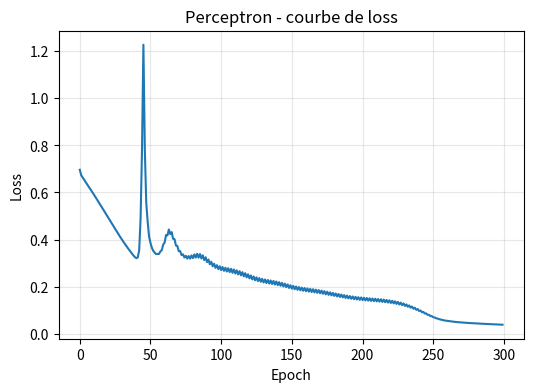
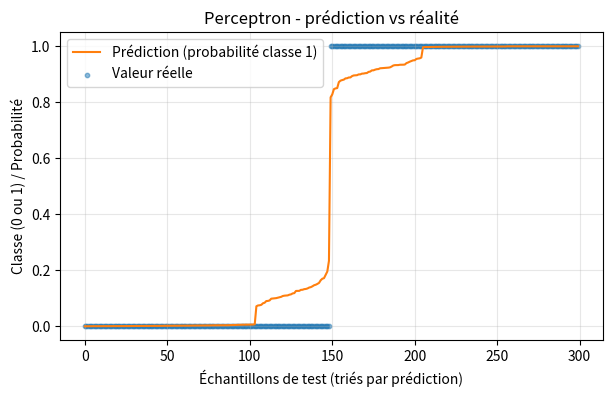
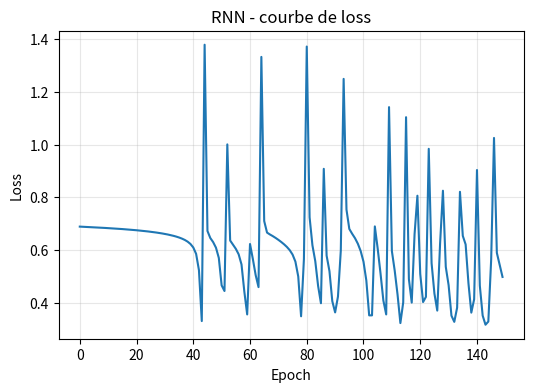
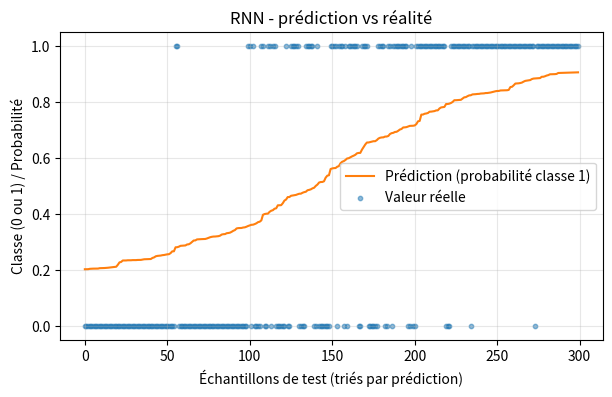
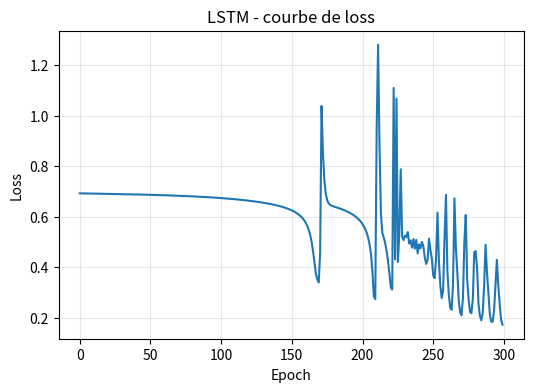
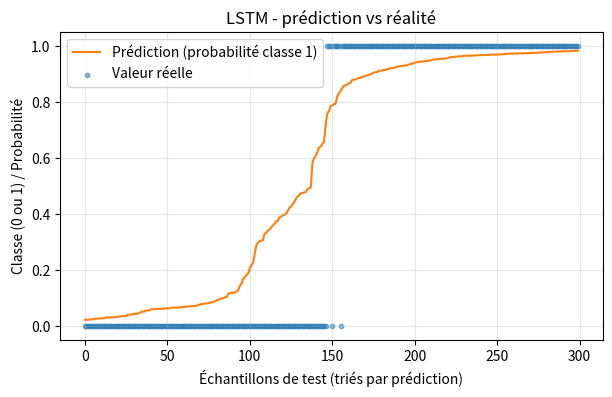
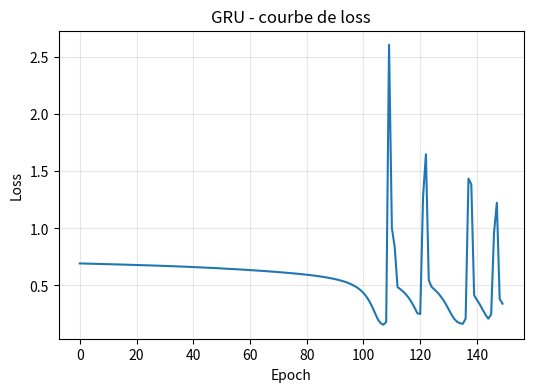
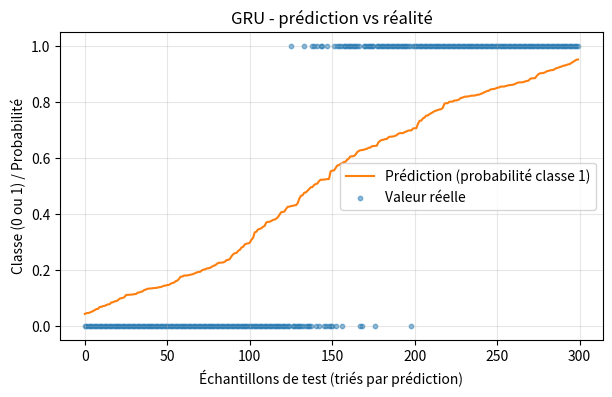
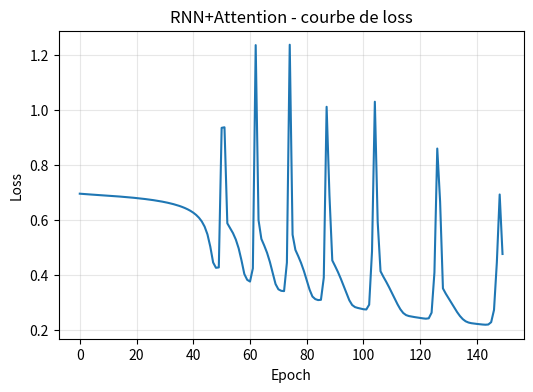
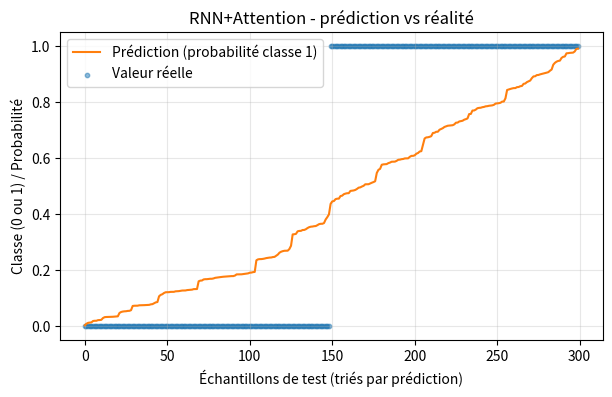
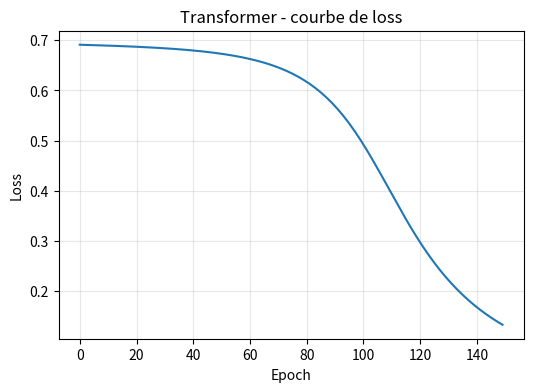
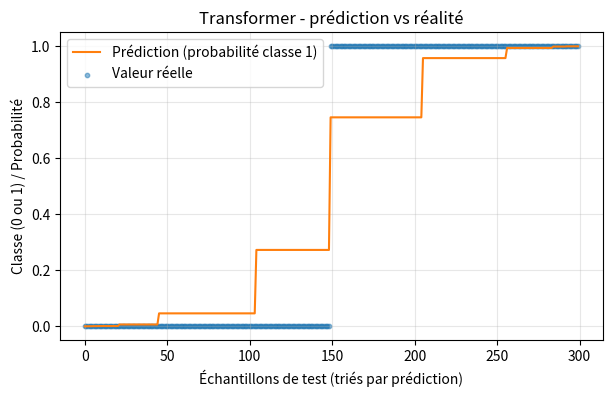

These charts were generated, in order, by the following Python code:
import numpy as np
import matplotlib.pyplot as plt

np.random.seed(42)  # graine fixe pour que les résultats soient reproductibles

# ==================================================
# Génération du dataset
# Tâche : classification de séquences binaires selon leur majorité
# (est-ce qu'il y a plus de 1 que de 0 dans la séquence ?)
# ==================================================
def generate_majority_data(n_samples, seq_len):

    # on tire n_samples séquences aléatoires de 0/1, de longueur seq_len
    X = np.random.randint(0, 2, size=(n_samples, seq_len))

    # le label vaut 1 si la séquence contient une majorité de 1, sinon 0
    y = (X.sum(axis=1) > seq_len / 2).astype(int)

    return X, y


SEQ_LEN = 15     # longueur de chaque séquence binaire
N_TRAIN = 1000   # nombre d'exemples d'entraînement
N_TEST = 300     # nombre d'exemples de test

X_train, y_train = generate_majority_data(N_TRAIN, SEQ_LEN)
X_test, y_test = generate_majority_data(N_TEST, SEQ_LEN)


# ==================================================
# Fonctions utilitaires
# ==================================================

def sigmoid(x):
    # écrase n'importe quelle valeur réelle entre 0 et 1
    # utilisée pour les portes (forget, input, output, update, reset...)
    return 1 / (1 + np.exp(-x))


def softmax(x):
    # transforme un vecteur de scores en probabilités qui somment à 1
    # on soustrait le max par ligne pour la stabilité numérique (évite l'overflow de exp)
    e = np.exp(x - np.max(x, axis=1, keepdims=True))
    return e / np.sum(e, axis=1, keepdims=True)


def to_onehot(y, n_classes=2):
    # transforme un label entier (0 ou 1) en vecteur one-hot ([1,0] ou [0,1])
    # nécessaire pour calculer la cross-entropy avec la sortie softmax
    return np.eye(n_classes)[y]


def plot_predictions(y_true, y_proba, title):
    # visualise la qualité des prédictions comme une courbe de régression :
    # - la courbe orange = probabilité prédite pour la classe 1 (triée par ordre croissant)
    # - les points bleus = vraie classe (0 ou 1) du même échantillon
    # plus les points bleus "collent" à la courbe orange, meilleure est la prédiction
    order = np.argsort(y_proba)
    y_true_sorted = y_true[order]
    y_proba_sorted = y_proba[order]

    plt.figure(figsize=(7, 4))
    plt.plot(y_proba_sorted, color="tab:orange", label="Prédiction (probabilité classe 1)")
    plt.scatter(range(len(y_true_sorted)), y_true_sorted, s=10, alpha=0.5,
                color="tab:blue", label="Valeur réelle")
    plt.xlabel("Échantillons de test (triés par prédiction)")
    plt.ylabel("Classe (0 ou 1) / Probabilité")
    plt.title(title)
    plt.legend()
    plt.grid(alpha=0.3)
    plt.show()


# ==================================================
# Perceptron (MLP à une couche cachée)
# Pas de notion de séquence : la séquence est traitée comme un simple
# vecteur de nombres, sans tenir compte de l'ordre.
# ==================================================
class Perceptron:

    def __init__(self, input_dim, hidden_dim=32, n_classes=2, lr=0.5):

        self.lr = lr  # taux d'apprentissage (taille du pas de la descente de gradient)

        # poids de la couche cachée, initialisés petits pour éviter de saturer les activations
        self.W1 = np.random.randn(input_dim, hidden_dim) * 0.1
        self.b1 = np.zeros((1, hidden_dim))

        # poids de la couche de sortie (2 classes : majorité de 0 ou majorité de 1)
        self.W2 = np.random.randn(hidden_dim, n_classes) * 0.1
        self.b2 = np.zeros((1, n_classes))


    def relu(self, x):
        # ReLU : garde la valeur si positive, sinon renvoie 0
        # introduit de la non-linéarité, sinon le réseau serait équivalent à une régression linéaire
        return np.maximum(0, x)


    def relu_deriv(self, x):
        # dérivée de ReLU : 1 là où x > 0, sinon 0 (utile pour la rétropropagation)
        return (x > 0).astype(float)


    # ==================================================
    # Passe avant : calcule la prédiction à partir de l'entrée X
    # ==================================================
    def forward(self, X):

        self.X = X.astype(float)

        # couche cachée : combinaison linéaire puis activation ReLU
        self.z1 = self.X @ self.W1 + self.b1
        self.a1 = self.relu(self.z1)

        # couche de sortie : combinaison linéaire puis softmax pour obtenir des probabilités
        self.z2 = self.a1 @ self.W2 + self.b2
        self.a2 = softmax(self.z2)

        return self.a2


    # ==================================================
    # Rétropropagation : calcule les gradients et met à jour les poids
    # ==================================================
    def backward(self, y_onehot):

        m = self.X.shape[0]  # taille du batch, pour normaliser le gradient

        # gradient de la cross-entropy par rapport à la sortie softmax
        # (raccourci mathématique : dérivée de softmax + cross-entropy = prédiction - vérité)
        dz2 = (self.a2 - y_onehot) / m
        dW2 = self.a1.T @ dz2
        db2 = np.sum(dz2, axis=0, keepdims=True)

        # on propage le gradient vers la couche cachée, en repassant par W2 puis par la dérivée de ReLU
        da1 = dz2 @ self.W2.T
        dz1 = da1 * self.relu_deriv(self.z1)
        dW1 = self.X.T @ dz1
        db1 = np.sum(dz1, axis=0, keepdims=True)

        # mise à jour des poids : on descend dans la direction opposée au gradient
        self.W2 -= self.lr * dW2
        self.b2 -= self.lr * db2
        self.W1 -= self.lr * dW1
        self.b1 -= self.lr * db1


    # ==================================================
    # Entraînement : répète passe avant + rétropropagation sur plusieurs epochs
    # ==================================================
    def fit(self, X, y, epochs=300, n_classes=2):

        y_onehot = to_onehot(y, n_classes)
        history = []  # pour garder une trace de la loss à chaque epoch

        for epoch in range(epochs):

            out = self.forward(X)

            # cross-entropy : mesure l'écart entre la probabilité prédite et la vraie classe
            loss = -np.mean(np.sum(y_onehot * np.log(out + 1e-9), axis=1))

            self.backward(y_onehot)

            history.append(loss)

        return history


    def predict(self, X):
        # on prend la classe avec la plus grande probabilité prédite
        out = self.forward(X)
        return np.argmax(out, axis=1)


# entraînement du perceptron sur le jeu de données
perceptron = Perceptron(input_dim=SEQ_LEN)
history_perceptron = perceptron.fit(X_train, y_train, epochs=300)

# prédiction sur le jeu de test (met aussi à jour self.a2, utilisé pour la visualisation)
y_pred = perceptron.predict(X_test)

# courbe de la loss : doit décroître si l'apprentissage se passe bien
plt.figure(figsize=(6, 4))
plt.plot(history_perceptron)
plt.xlabel("Epoch")
plt.ylabel("Loss")
plt.title("Perceptron - courbe de loss")
plt.grid(alpha=0.3)
plt.show()

plot_predictions(y_test, perceptron.a2[:, 1], "Perceptron - prédiction vs réalité")


# ==================================================
# RNN simple (many-to-one)
# Contrairement au perceptron, le RNN lit la séquence pas à pas et
# maintient un état caché qui résume ce qu'il a vu jusqu'ici.
# ==================================================
class SimpleRNN:

    def __init__(self, hidden_dim=16, n_classes=2, lr=0.3):

        self.hidden_dim = hidden_dim
        self.lr = lr

        # Wxh : combien l'entrée courante influence l'état caché
        # Whh : combien l'état caché précédent influence le nouvel état caché
        self.Wxh = np.random.randn(1, hidden_dim) * 0.1
        self.Whh = np.random.randn(hidden_dim, hidden_dim) * 0.1
        self.bh = np.zeros((1, hidden_dim))

        # couche de classification appliquée au dernier état caché
        self.Why = np.random.randn(hidden_dim, n_classes) * 0.1
        self.by = np.zeros((1, n_classes))


    # ==================================================
    # Passe avant : on parcourt la séquence pas à pas (t = 0, 1, 2, ...)
    # ==================================================
    def forward(self, X):

        # X : (batch, seq_len, 1)
        batch, seq_len, _ = X.shape

        # état caché initial : aucune information vue au départ
        h = np.zeros((batch, self.hidden_dim))
        self.hs = [h]  # on garde tous les états cachés pour la rétropropagation

        for t in range(seq_len):
            # nouvel état caché = fonction de l'entrée actuelle ET de l'état précédent
            h = np.tanh(X[:, t, :] @ self.Wxh + h @ self.Whh + self.bh)
            self.hs.append(h)

        self.X = X

        # la classification se fait uniquement à partir du dernier état caché,
        # qui est censé résumer toute la séquence
        out = h @ self.Why + self.by
        self.out = softmax(out)

        return self.out


    # ==================================================
    # Rétropropagation à travers le temps (BPTT)
    # On propage le gradient de la fin de la séquence vers le début
    # ==================================================
    def backward(self, y_onehot):

        batch, seq_len, _ = self.X.shape

        # gradient au niveau de la couche de classification
        dz = (self.out - y_onehot) / batch
        dWhy = self.hs[-1].T @ dz
        dby = np.sum(dz, axis=0, keepdims=True)

        # gradient qui commence à remonter le temps, depuis le dernier pas
        dh_next = dz @ self.Why.T

        dWxh = np.zeros_like(self.Wxh)
        dWhh = np.zeros_like(self.Whh)
        dbh = np.zeros_like(self.bh)

        # on parcourt le temps à l'envers : du dernier pas vers le premier
        for t in reversed(range(seq_len)):

            h = self.hs[t + 1]
            h_prev = self.hs[t]

            # dérivée de tanh : 1 - tanh(x)^2
            dtanh = (1 - h ** 2) * dh_next

            dWxh += self.X[:, t, :].T @ dtanh
            dWhh += h_prev.T @ dtanh
            dbh += np.sum(dtanh, axis=0, keepdims=True)

            # le gradient continue de remonter vers le pas de temps précédent
            dh_next = dtanh @ self.Whh.T

        self.Why -= self.lr * dWhy
        self.by -= self.lr * dby
        self.Wxh -= self.lr * dWxh
        self.Whh -= self.lr * dWhh
        self.bh -= self.lr * dbh


    def fit(self, X, y, epochs=150, n_classes=2):

        X = X[:, :, None].astype(float)  # ajoute une dimension de features (1 seule feature par pas de temps)
        y_onehot = to_onehot(y, n_classes)
        history = []

        for epoch in range(epochs):
            out = self.forward(X)
            loss = -np.mean(np.sum(y_onehot * np.log(out + 1e-9), axis=1))
            self.backward(y_onehot)
            history.append(loss)

        return history


    def predict(self, X):
        X = X[:, :, None].astype(float)
        out = self.forward(X)
        return np.argmax(out, axis=1)


rnn = SimpleRNN()
history_rnn = rnn.fit(X_train, y_train, epochs=150)

y_pred = rnn.predict(X_test)

plt.figure(figsize=(6, 4))
plt.plot(history_rnn)
plt.xlabel("Epoch")
plt.ylabel("Loss")
plt.title("RNN - courbe de loss")
plt.grid(alpha=0.3)
plt.show()

plot_predictions(y_test, rnn.out[:, 1], "RNN - prédiction vs réalité")


# ==================================================
# LSTM (Long Short-Term Memory)
# Ajoute une cellule mémoire c_t séparée de l'état caché h_t, régulée
# par 3 portes qui décident ce qu'on oublie, ce qu'on ajoute et ce qu'on
# sort. Cela évite au gradient de s'évanouir sur les longues séquences.
# ==================================================
class LSTM:

    def __init__(self, hidden_dim=16, n_classes=2, lr=0.3):

        self.hidden_dim = hidden_dim
        self.lr = lr
        h = hidden_dim

        # 4 jeux de poids : porte d'oubli (f), porte d'entrée (i),
        # porte de sortie (o), et candidat de mise à jour de la cellule (g)
        for gate in ["f", "i", "o", "g"]:
            setattr(self, f"W{gate}", np.random.randn(1, h) * 0.1)  # poids sur l'entrée x_t
            setattr(self, f"U{gate}", np.random.randn(h, h) * 0.1)  # poids sur l'état caché précédent
            setattr(self, f"b{gate}", np.zeros((1, h)))

        self.Why = np.random.randn(h, n_classes) * 0.1
        self.by = np.zeros((1, n_classes))


    # ==================================================
    # Passe avant
    # ==================================================
    def forward(self, X):

        batch, seq_len, _ = X.shape
        h = np.zeros((batch, self.hidden_dim))  # état caché initial
        c = np.zeros((batch, self.hidden_dim))  # cellule mémoire initiale

        self.cache = []  # toutes les valeurs intermédiaires, nécessaires pour la rétropropagation
        self.X = X

        for t in range(seq_len):

            x_t = X[:, t, :]

            # porte d'oubli : combien on garde de la mémoire précédente (entre 0 et 1)
            f = sigmoid(x_t @ self.Wf + h @ self.Uf + self.bf)
            # porte d'entrée : combien on laisse entrer de nouvelle information
            i = sigmoid(x_t @ self.Wi + h @ self.Ui + self.bi)
            # porte de sortie : combien de la mémoire on expose dans l'état caché
            o = sigmoid(x_t @ self.Wo + h @ self.Uo + self.bo)
            # candidat de nouvelle information à ajouter à la mémoire
            g = np.tanh(x_t @ self.Wg + h @ self.Ug + self.bg)

            c_prev = c
            # mise à jour de la cellule mémoire : on oublie une partie du passé (f * c_prev)
            # et on ajoute une partie de la nouvelle information (i * g)
            c = f * c_prev + i * g
            h_prev = h
            # l'état caché exposé est une version filtrée (par la porte de sortie) de la mémoire
            h = o * np.tanh(c)

            self.cache.append((x_t, h_prev, c_prev, f, i, o, g, c, h))

        out = h @ self.Why + self.by
        self.out = softmax(out)

        return self.out


    # ==================================================
    # Rétropropagation à travers le temps
    # ==================================================
    def backward(self, y_onehot):

        batch = self.X.shape[0]
        h_last = self.cache[-1][-1]

        dz = (self.out - y_onehot) / batch
        dWhy = h_last.T @ dz
        dby = np.sum(dz, axis=0, keepdims=True)

        dh_next = dz @ self.Why.T
        dc_next = np.zeros_like(dh_next)  # gradient qui circule via la cellule mémoire

        grads = {g: np.zeros_like(getattr(self, g)) for g in
                 ["Wf", "Uf", "bf", "Wi", "Ui", "bi",
                  "Wo", "Uo", "bo", "Wg", "Ug", "bg"]}

        for t in reversed(range(len(self.cache))):

            x_t, h_prev, c_prev, f, i, o, g, c, h = self.cache[t]

            # gradient par rapport à la porte de sortie
            do = dh_next * np.tanh(c) * o * (1 - o)
            # gradient par rapport à la cellule mémoire (contribution directe + contribution future)
            dc = dc_next + dh_next * o * (1 - np.tanh(c) ** 2)

            # gradients des autres portes, via la règle de dérivation en chaîne
            df = dc * c_prev * f * (1 - f)
            di = dc * g * i * (1 - i)
            dg = dc * i * (1 - g ** 2)

            grads["Wf"] += x_t.T @ df
            grads["Uf"] += h_prev.T @ df
            grads["bf"] += np.sum(df, axis=0, keepdims=True)

            grads["Wi"] += x_t.T @ di
            grads["Ui"] += h_prev.T @ di
            grads["bi"] += np.sum(di, axis=0, keepdims=True)

            grads["Wo"] += x_t.T @ do
            grads["Uo"] += h_prev.T @ do
            grads["bo"] += np.sum(do, axis=0, keepdims=True)

            grads["Wg"] += x_t.T @ dg
            grads["Ug"] += h_prev.T @ dg
            grads["bg"] += np.sum(dg, axis=0, keepdims=True)

            # gradient qui continue vers le pas de temps précédent, via l'état caché...
            dh_next = (df @ self.Uf.T + di @ self.Ui.T +
                       do @ self.Uo.T + dg @ self.Ug.T)
            # ...et via la cellule mémoire (chemin direct, c'est ce qui évite le vanishing gradient)
            dc_next = dc * f

        self.Why -= self.lr * dWhy
        self.by -= self.lr * dby

        for name, grad in grads.items():
            setattr(self, name, getattr(self, name) - self.lr * grad)


    def fit(self, X, y, epochs=300, n_classes=2):

        X = X[:, :, None].astype(float)
        y_onehot = to_onehot(y, n_classes)
        history = []

        for epoch in range(epochs):
            out = self.forward(X)
            loss = -np.mean(np.sum(y_onehot * np.log(out + 1e-9), axis=1))
            self.backward(y_onehot)
            history.append(loss)

        return history


    def predict(self, X):
        X = X[:, :, None].astype(float)
        out = self.forward(X)
        return np.argmax(out, axis=1)


lstm = LSTM()
history_lstm = lstm.fit(X_train, y_train, epochs=300)

y_pred = lstm.predict(X_test)

plt.figure(figsize=(6, 4))
plt.plot(history_lstm)
plt.xlabel("Epoch")
plt.ylabel("Loss")
plt.title("LSTM - courbe de loss")
plt.grid(alpha=0.3)
plt.show()

plot_predictions(y_test, lstm.out[:, 1], "LSTM - prédiction vs réalité")


# ==================================================
# GRU (Gated Recurrent Unit)
# Version simplifiée du LSTM : seulement 2 portes (update, reset) et
# pas de cellule mémoire séparée, l'état caché joue les deux rôles.
# ==================================================
class GRU:

    def __init__(self, hidden_dim=16, n_classes=2, lr=0.3):

        self.hidden_dim = hidden_dim
        self.lr = lr
        h = hidden_dim

        # z (update) : combien on garde de l'ancien état vs le nouveau candidat
        # r (reset)  : combien on "efface" l'ancien état avant de calculer le candidat
        # n (candidat) : nouvelle proposition de contenu pour l'état caché
        for gate in ["z", "r", "n"]:
            setattr(self, f"W{gate}", np.random.randn(1, h) * 0.1)
            setattr(self, f"U{gate}", np.random.randn(h, h) * 0.1)
            setattr(self, f"b{gate}", np.zeros((1, h)))

        self.Why = np.random.randn(h, n_classes) * 0.1
        self.by = np.zeros((1, n_classes))


    # ==================================================
    # Passe avant
    # ==================================================
    def forward(self, X):

        batch, seq_len, _ = X.shape
        h = np.zeros((batch, self.hidden_dim))

        self.cache = []
        self.X = X

        for t in range(seq_len):

            x_t = X[:, t, :]
            h_prev = h

            # porte de mise à jour : proche de 1 => on privilégie le nouveau candidat
            z = sigmoid(x_t @ self.Wz + h_prev @ self.Uz + self.bz)
            # porte de reset : proche de 0 => on ignore l'état précédent dans le calcul du candidat
            r = sigmoid(x_t @ self.Wr + h_prev @ self.Ur + self.br)
            # candidat de nouvel état, calculé à partir d'un état précédent partiellement "reseté"
            n = np.tanh(x_t @ self.Wn + (r * h_prev) @ self.Un + self.bn)

            # interpolation entre l'ancien état et le nouveau candidat, pilotée par z
            h = (1 - z) * h_prev + z * n

            self.cache.append((x_t, h_prev, z, r, n, h))

        out = h @ self.Why + self.by
        self.out = softmax(out)

        return self.out


    # ==================================================
    # Rétropropagation à travers le temps
    # ==================================================
    def backward(self, y_onehot):

        batch = self.X.shape[0]
        h_last = self.cache[-1][-1]

        dz_out = (self.out - y_onehot) / batch
        dWhy = h_last.T @ dz_out
        dby = np.sum(dz_out, axis=0, keepdims=True)

        dh_next = dz_out @ self.Why.T

        grads = {g: np.zeros_like(getattr(self, g)) for g in
                  ["Wz", "Uz", "bz", "Wr", "Ur", "br", "Wn", "Un", "bn"]}

        for t in reversed(range(len(self.cache))):

            x_t, h_prev, z, r, n, h = self.cache[t]

            # gradient par rapport à la porte de mise à jour
            dz = dh_next * (n - h_prev) * z * (1 - z)
            # gradient par rapport au candidat
            dn = dh_next * z * (1 - n ** 2)

            # chemin direct de dh_next vers h_prev (via le terme (1-z)*h_prev)
            dh_prev = dh_next * (1 - z)

            # gradient par rapport à la porte de reset (via son influence sur le candidat)
            dr = (dn @ self.Un.T) * h_prev * r * (1 - r)
            # deuxième contribution à dh_prev, via le terme r*h_prev utilisé dans le candidat
            dh_prev += (dn @ self.Un.T) * r

            # contributions supplémentaires à dh_prev via les portes z et r elles-mêmes
            dh_prev += dz @ self.Uz.T
            dh_prev += dr @ self.Ur.T

            grads["Wz"] += x_t.T @ dz
            grads["Uz"] += h_prev.T @ dz
            grads["bz"] += np.sum(dz, axis=0, keepdims=True)

            grads["Wr"] += x_t.T @ dr
            grads["Ur"] += h_prev.T @ dr
            grads["br"] += np.sum(dr, axis=0, keepdims=True)

            grads["Wn"] += x_t.T @ dn
            grads["Un"] += (r * h_prev).T @ dn
            grads["bn"] += np.sum(dn, axis=0, keepdims=True)

            dh_next = dh_prev

        self.Why -= self.lr * dWhy
        self.by -= self.lr * dby

        for name, grad in grads.items():
            setattr(self, name, getattr(self, name) - self.lr * grad)


    def fit(self, X, y, epochs=150, n_classes=2):

        X = X[:, :, None].astype(float)
        y_onehot = to_onehot(y, n_classes)
        history = []

        for epoch in range(epochs):
            out = self.forward(X)
            loss = -np.mean(np.sum(y_onehot * np.log(out + 1e-9), axis=1))
            self.backward(y_onehot)
            history.append(loss)

        return history


    def predict(self, X):
        X = X[:, :, None].astype(float)
        out = self.forward(X)
        return np.argmax(out, axis=1)


gru = GRU()
history_gru = gru.fit(X_train, y_train, epochs=150)

y_pred = gru.predict(X_test)

plt.figure(figsize=(6, 4))
plt.plot(history_gru)
plt.xlabel("Epoch")
plt.ylabel("Loss")
plt.title("GRU - courbe de loss")
plt.grid(alpha=0.3)
plt.show()

plot_predictions(y_test, gru.out[:, 1], "GRU - prédiction vs réalité")


# ==================================================
# RNN avec mécanisme d'attention
# Au lieu d'utiliser uniquement le dernier état caché, on garde tous
# les états cachés et on apprend à leur donner un poids d'importance
# avant de les combiner en un vecteur de contexte.
# ==================================================
class RNNAttention:

    def __init__(self, hidden_dim=16, n_classes=2, lr=0.3):

        self.hidden_dim = hidden_dim
        self.lr = lr

        # partie RNN, identique au RNN simple
        self.Wxh = np.random.randn(1, hidden_dim) * 0.1
        self.Whh = np.random.randn(hidden_dim, hidden_dim) * 0.1
        self.bh = np.zeros((1, hidden_dim))

        # partie attention : Wa transforme chaque état caché, v résume ce résultat en un score
        self.Wa = np.random.randn(hidden_dim, hidden_dim) * 0.1
        self.v = np.random.randn(hidden_dim, 1) * 0.1

        self.Why = np.random.randn(hidden_dim, n_classes) * 0.1
        self.by = np.zeros((1, n_classes))


    # ==================================================
    # Passe avant
    # ==================================================
    def forward(self, X):

        batch, seq_len, _ = X.shape
        h = np.zeros((batch, self.hidden_dim))

        self.hs = []

        # étape 1 : on fait tourner le RNN normalement, mais on garde TOUS les états cachés
        for t in range(seq_len):
            h = np.tanh(X[:, t, :] @ self.Wxh + h @ self.Whh + self.bh)
            self.hs.append(h)

        self.X = X

        # étape 2 : on calcule un score d'importance pour chaque état caché
        H = np.stack(self.hs, axis=1)              # (batch, seq_len, hidden)
        self.energy = np.tanh(H @ self.Wa)          # transformation non linéaire de chaque h_t
        scores = self.energy @ self.v               # score scalaire pour chaque pas de temps
        scores = scores[:, :, 0]

        # étape 3 : on transforme les scores en poids qui somment à 1 (comme des probabilités)
        self.alpha = softmax(scores)                 # (batch, seq_len)
        self.H = H

        # étape 4 : on combine les états cachés pondérés par leur importance -> vecteur de contexte
        context = np.sum(self.alpha[:, :, None] * H, axis=1)   # (batch, hidden)
        self.context = context

        # étape 5 : classification à partir du contexte, plutôt qu'à partir du seul dernier état
        out = context @ self.Why + self.by
        self.out = softmax(out)

        return self.out


    # ==================================================
    # Rétropropagation
    # ==================================================
    def backward(self, y_onehot):

        batch, seq_len, _ = self.X.shape

        dz = (self.out - y_onehot) / batch
        dWhy = self.context.T @ dz
        dby = np.sum(dz, axis=0, keepdims=True)

        dcontext = dz @ self.Why.T                       # (batch, hidden)

        # le contexte dépend à la fois des poids alpha et des états cachés H
        dalpha = np.sum(dcontext[:, None, :] * self.H, axis=2)   # (batch, seq_len)
        dH_from_context = self.alpha[:, :, None] * dcontext[:, None, :]

        # rétropropagation à travers le softmax des poids d'attention
        sum_term = np.sum(dalpha * self.alpha, axis=1, keepdims=True)
        dscores = self.alpha * (dalpha - sum_term)               # (batch, seq_len)

        denergy = dscores[:, :, None] * self.v.T                  # (batch, seq_len, hidden)
        dWa_input = denergy * (1 - self.energy ** 2)              # dérivée du tanh de l'énergie

        dv = np.einsum("bsh,bs->h", self.energy, dscores).reshape(-1, 1)
        dWa = np.einsum("bsh,bsk->hk", self.H, dWa_input)

        # gradient qui remonte vers les états cachés via le mécanisme d'attention lui-même
        dH_from_attention = dWa_input @ self.Wa.T

        # gradient total reçu par chaque état caché : via le contexte ET via l'attention
        dH_total = dH_from_context + dH_from_attention   # (batch, seq_len, hidden)

        # rétropropagation à travers le temps du RNN, en ajoutant à chaque pas
        # le gradient injecté directement par le mécanisme d'attention
        dWxh = np.zeros_like(self.Wxh)
        dWhh = np.zeros_like(self.Whh)
        dbh = np.zeros_like(self.bh)

        dh_next = np.zeros((batch, self.hidden_dim))

        for t in reversed(range(seq_len)):

            h = self.hs[t]
            h_prev = self.hs[t - 1] if t > 0 else np.zeros_like(h)

            # contrairement au RNN simple, ce n'est plus seulement le futur qui contribue,
            # mais aussi la contribution directe de l'attention à ce pas de temps précis
            dh = dH_total[:, t, :] + dh_next
            dtanh = (1 - h ** 2) * dh

            dWxh += self.X[:, t, :].T @ dtanh
            dWhh += h_prev.T @ dtanh
            dbh += np.sum(dtanh, axis=0, keepdims=True)

            dh_next = dtanh @ self.Whh.T

        self.Why -= self.lr * dWhy
        self.by -= self.lr * dby
        self.Wxh -= self.lr * dWxh
        self.Whh -= self.lr * dWhh
        self.bh -= self.lr * dbh
        self.Wa -= self.lr * dWa
        self.v -= self.lr * dv


    def fit(self, X, y, epochs=150, n_classes=2):

        X = X[:, :, None].astype(float)
        y_onehot = to_onehot(y, n_classes)
        history = []

        for epoch in range(epochs):
            out = self.forward(X)
            loss = -np.mean(np.sum(y_onehot * np.log(out + 1e-9), axis=1))
            self.backward(y_onehot)
            history.append(loss)

        return history


    def predict(self, X):
        X = X[:, :, None].astype(float)
        out = self.forward(X)
        return np.argmax(out, axis=1)


rnn_attn = RNNAttention()
history_rnn_attn = rnn_attn.fit(X_train, y_train, epochs=150)

y_pred = rnn_attn.predict(X_test)

plt.figure(figsize=(6, 4))
plt.plot(history_rnn_attn)
plt.xlabel("Epoch")
plt.ylabel("Loss")
plt.title("RNN+Attention - courbe de loss")
plt.grid(alpha=0.3)
plt.show()

plot_predictions(y_test, rnn_attn.out[:, 1], "RNN+Attention - prédiction vs réalité")


# ==================================================
# Transformer (self-attention à une tête, une couche)
# Aucune récurrence : chaque position de la séquence "regarde"
# directement toutes les autres positions, en parallèle.
# ==================================================
class TransformerEncoder:

    def __init__(self, embed_dim=16, n_classes=2, lr=0.2):

        self.d = embed_dim
        self.lr = lr

        # table d'embedding : transforme chaque token (0 ou 1) en vecteur dense
        self.embed = np.random.randn(2, embed_dim) * 0.1

        # projections utilisées pour calculer les Query, Key, Value du self-attention
        self.Wq = np.random.randn(embed_dim, embed_dim) * 0.1
        self.Wk = np.random.randn(embed_dim, embed_dim) * 0.1
        self.Wv = np.random.randn(embed_dim, embed_dim) * 0.1

        self.Wc = np.random.randn(embed_dim, n_classes) * 0.1
        self.bc = np.zeros((1, n_classes))


    # ==================================================
    # Passe avant
    # ==================================================
    def forward(self, X_idx):

        # X_idx : (batch, seq_len) valeurs entières 0/1
        self.X_idx = X_idx
        batch, seq_len = X_idx.shape

        # étape 1 : chaque token 0/1 devient un vecteur dense (embedding)
        E = self.embed[X_idx]                     # (batch, seq_len, d)
        self.E = E

        # étape 2 : on projette chaque position en Query, Key, Value
        Q = E @ self.Wq
        K = E @ self.Wk
        V = E @ self.Wv
        self.Q, self.K, self.V = Q, K, V

        # étape 3 : chaque position calcule un score de similarité avec toutes les autres
        # (produit scalaire Query.Key, normalisé par sqrt(d) pour stabiliser les gradients)
        scores = np.einsum("bsd,btd->bst", Q, K) / np.sqrt(self.d)
        self.attn = softmax_last_axis(scores)       # (batch, seq_len, seq_len) : poids d'attention

        # étape 4 : chaque position récupère une moyenne pondérée des Value de toute la séquence
        context = np.einsum("bst,btd->bsd", self.attn, V)   # (batch, seq_len, d)
        self.context = context

        # étape 5 : on résume la séquence entière par une moyenne (global average pooling)
        pooled = np.mean(context, axis=1)            # (batch, d)
        self.pooled = pooled

        # étape 6 : classification finale
        out = pooled @ self.Wc + self.bc
        self.out = softmax(out)

        return self.out


    # ==================================================
    # Rétropropagation
    # ==================================================
    def backward(self, y_onehot):

        batch, seq_len = self.X_idx.shape

        dz = (self.out - y_onehot) / batch
        dWc = self.pooled.T @ dz
        dbc = np.sum(dz, axis=0, keepdims=True)

        dpooled = dz @ self.Wc.T
        # le pooling étant une moyenne, le gradient est réparti également sur toutes les positions
        dcontext = np.repeat(dpooled[:, None, :] / seq_len, seq_len, axis=1)

        # gradient par rapport aux poids d'attention et aux Value
        dattn = np.einsum("bsd,btd->bst", dcontext, self.V)
        dV = np.einsum("bst,bsd->btd", self.attn, dcontext)

        # rétropropagation à travers le softmax d'attention
        dscores = softmax_backward_last_axis(self.attn, dattn) / np.sqrt(self.d)

        dQ = np.einsum("bst,btd->bsd", dscores, self.K)
        dK = np.einsum("bst,bsd->btd", dscores, self.Q)

        dWq = np.einsum("bsd,bse->de", self.E, dQ)
        dWk = np.einsum("bsd,bse->de", self.E, dK)
        dWv = np.einsum("bsd,bse->de", self.E, dV)

        # gradient qui redescend jusqu'aux embeddings, via les 3 projections Q, K, V
        dE = dQ @ self.Wq.T + dK @ self.Wk.T + dV @ self.Wv.T

        # on accumule le gradient de l'embedding pour chaque token (0 ou 1) utilisé dans le batch
        dembed = np.zeros_like(self.embed)
        np.add.at(dembed, self.X_idx, dE)

        self.Wc -= self.lr * dWc
        self.bc -= self.lr * dbc
        self.Wq -= self.lr * dWq
        self.Wk -= self.lr * dWk
        self.Wv -= self.lr * dWv
        self.embed -= self.lr * dembed


    def fit(self, X, y, epochs=150, n_classes=2):

        y_onehot = to_onehot(y, n_classes)
        history = []

        for epoch in range(epochs):
            out = self.forward(X)
            loss = -np.mean(np.sum(y_onehot * np.log(out + 1e-9), axis=1))
            self.backward(y_onehot)
            history.append(loss)

        return history


    def predict(self, X):
        out = self.forward(X)
        return np.argmax(out, axis=1)


def softmax_last_axis(x):
    # softmax appliqué uniquement sur la dernière dimension (utile pour les matrices d'attention)
    e = np.exp(x - np.max(x, axis=-1, keepdims=True))
    return e / np.sum(e, axis=-1, keepdims=True)


def softmax_backward_last_axis(softmax_out, dout):
    # dérivée du softmax appliquée sur la dernière dimension
    sum_term = np.sum(dout * softmax_out, axis=-1, keepdims=True)
    return softmax_out * (dout - sum_term)


transformer = TransformerEncoder()
history_transformer = transformer.fit(X_train, y_train, epochs=150)

y_pred = transformer.predict(X_test)

plt.figure(figsize=(6, 4))
plt.plot(history_transformer)
plt.xlabel("Epoch")
plt.ylabel("Loss")
plt.title("Transformer - courbe de loss")
plt.grid(alpha=0.3)
plt.show()

plot_predictions(y_test, transformer.out[:, 1], "Transformer - prédiction vs réalité")
